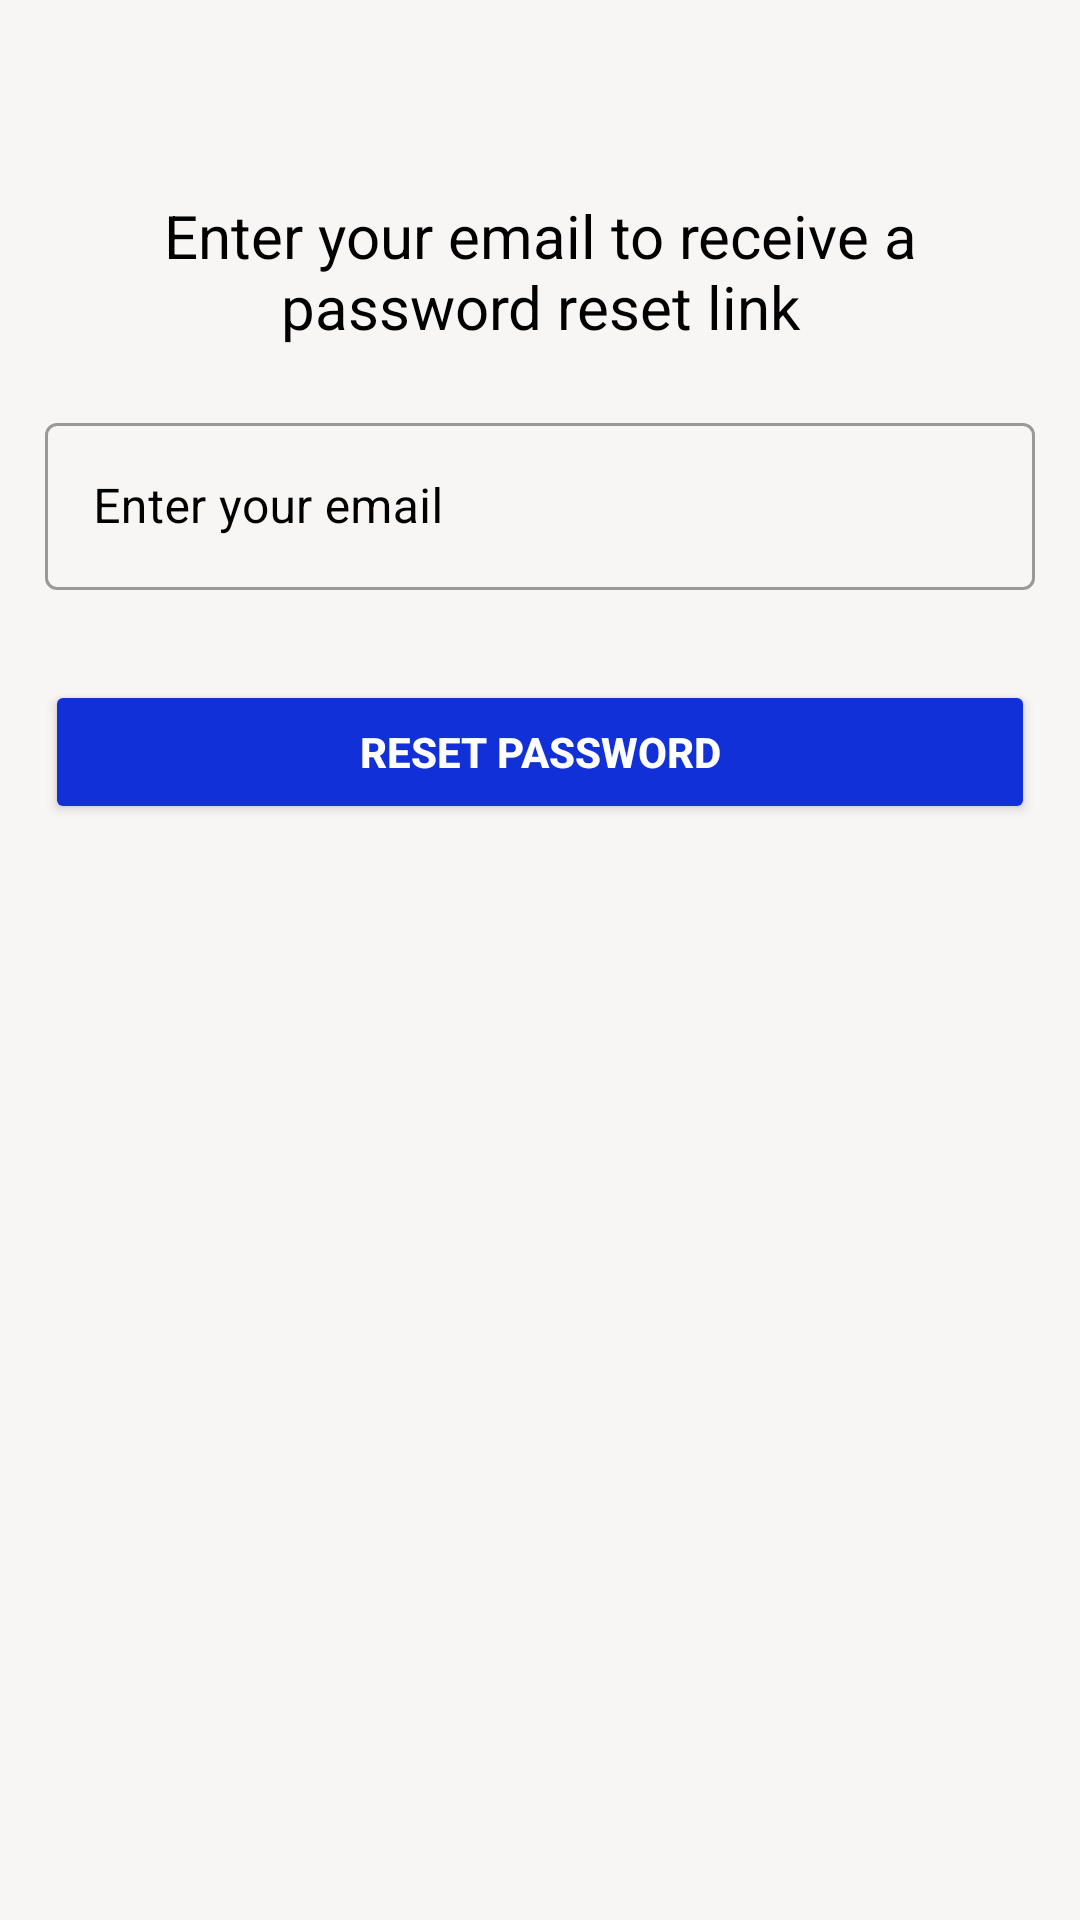

Here is an Android app screen rendered from its layout file. Give the layout XML and the strings, colors and styles it references.
<!-- AndroidManifest.xml: application theme Theme.MaishaHostelBookingApp -->
<!-- res/layout/activity_forgot_password.xml -->
<?xml version="1.0" encoding="utf-8"?>
<ScrollView xmlns:android="http://schemas.android.com/apk/res/android"
    xmlns:app="http://schemas.android.com/apk/res-auto"
    xmlns:tools="http://schemas.android.com/tools"
    android:layout_width="match_parent"
    android:layout_height="match_parent"
    android:background="#F8F5F5"
    tools:context=".ForgotPassword">
    <LinearLayout
        android:layout_width="match_parent"
        android:layout_height="wrap_content"
        android:padding="15dp"
        android:layout_marginTop="50dp"
        android:orientation="vertical">
        <TextView
            android:layout_width="wrap_content"
            android:layout_height="wrap_content"
            android:text="Enter your email to receive a password reset link"
            android:gravity="center"
            android:textSize="20dp"
            android:textColor="@color/black"/>
        <LinearLayout
            android:layout_width="match_parent"
            android:layout_height="wrap_content"
            android:orientation="vertical"
            android:layout_marginTop="20dp">

            <com.google.android.material.textfield.TextInputLayout
                android:id="@+id/edt_email"
                style="@style/Widget.MaterialComponents.TextInputLayout.OutlinedBox"
                android:layout_width="match_parent"
                android:layout_height="wrap_content"
                android:layout_marginBottom="10dp"
                android:textColorHint="@color/black"
                app:startIconDrawable="@drawable/email"
                app:startIconTint="@color/black"
                android:hint="Enter your email">

                
                <com.google.android.material.textfield.TextInputEditText
                    android:layout_width="match_parent"
                    android:layout_height="wrap_content"
                    android:textColor="@color/black"
                    android:inputType="textEmailAddress"/>

            </com.google.android.material.textfield.TextInputLayout>
            <Button
                android:id="@+id/btn_reset"
                android:layout_width="match_parent"
                android:layout_height="wrap_content"
                android:backgroundTint="#1230D8"
                android:textColor="@color/white"
                android:layout_marginTop="20dp"
                android:textStyle="bold"
                android:layout_marginBottom="5dp"
                android:text="Reset password" />

        </LinearLayout>
    </LinearLayout>

</ScrollView>
<!-- resources referenced by this layout -->
<resources>
  <color name="black">#FF000000</color>
  <color name="white">#FFFFFFFF</color>
  <style name="Theme.MaishaHostelBookingApp" parent="Theme.MaterialComponents.DayNight.DarkActionBar">
          
          <item name="colorPrimary">@color/purple_500</item>
          <item name="colorPrimaryVariant">@color/purple_500</item>
          <item name="colorOnPrimary">@color/white</item>
          
          <item name="colorSecondary">@color/teal_200</item>
          <item name="colorSecondaryVariant">@color/teal_700</item>
          <item name="colorOnSecondary">@color/black</item>
          
          <item name="android:statusBarColor" tools:targetApi="l">?attr/colorPrimaryVariant</item>
          
      </style>
  <color name="purple_500">#16D355</color>
  <color name="teal_200">#FF03DAC5</color>
  <color name="teal_700">#FF018786</color>
</resources>
